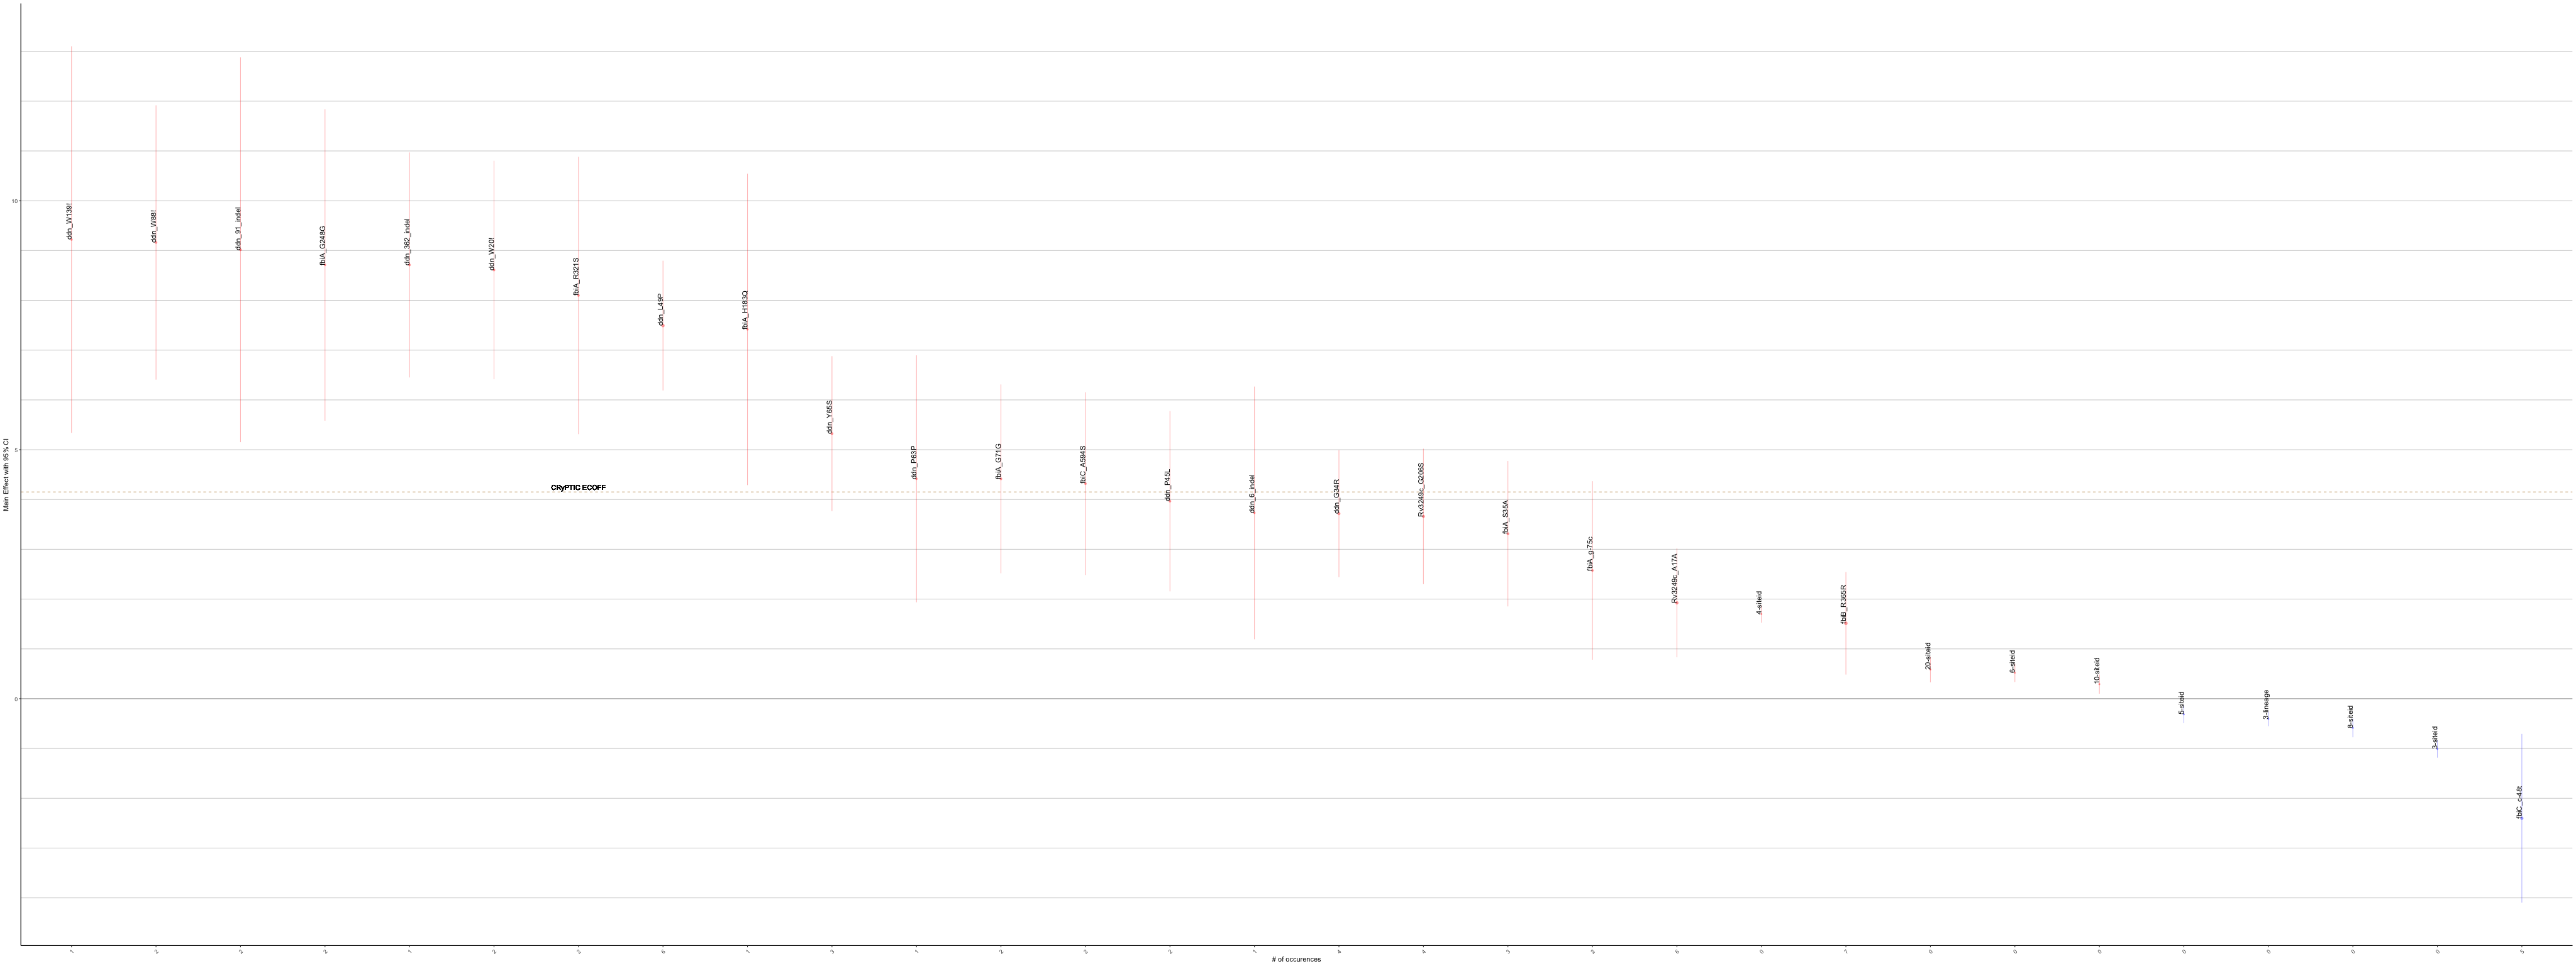

Source data for this figure (header and first rows):
MUTS, GENE, POSITION, COEF, SE, Z, P, COUNTS, corrected_se, other_se, ci_hi, ci_lo, BH_PVAL
ddn_a-99c, ddn, -99, 0.838, 0.7963, 1.052, 0.2926, 4, 1.561, 0.7566, 2.399, -0.7227, 0.9215
ddn_g-89c, ddn, -89, 0.1957, 0.9283, 0.2108, 0.833, 7, 1.819, 4.403, 2.015, -1.624, 0.9874
ddn_-80_indel, ddn, -80, -0.5582, 1.009, -0.5534, 0.58, 3, 1.977, 1.822, 1.419, -2.535, 0.9785
ddn_c-40t, ddn, -40, 0.3735, 0.8932, 0.4182, 0.6758, 2, 1.751, 2.136, 2.124, -1.377, 0.9785
ddn_g-26t, ddn, -26, -0.3342, 0.526, -0.6355, 0.5251, 8, 1.031, 0.8277, 0.6967, -1.365, 0.9785
ddn_c-24a, ddn, -24, -0.1743, 0.9575, -0.1821, 0.8555, 2, 1.877, 5.259, 1.702, -2.051, 0.9904
ddn_P2P, ddn, 2, 1.064, 0.7649, 1.391, 0.1641, 3, 1.499, 0.5497, 2.563, -0.4349, 0.8034
ddn_6_indel, ddn, 6, 3.731, 1.295, 2.882, 0.003949, 1, 2.537, 0.4491, 6.268, 1.194, 0.03623
ddn_W20!, ddn, 20, 8.609, 1.119, 7.69, 1.47e-14, 2, 2.194, 0.1456, 10.8, 6.414, 6.958e-13
ddn_R23W, ddn, 23, -0.6578, 0.8162, -0.8059, 0.4203, 4, 1.6, 1.013, 0.9419, -2.258, 0.9785
ddn_R30S, ddn, 30, -0.4472, 0.7617, -0.5871, 0.5571, 5, 1.493, 1.297, 1.046, -1.94, 0.9785
ddn_G34R, ddn, 34, 3.716, 0.6501, 5.716, 1.09e-08, 4, 1.274, 0.1137, 4.99, 2.442, 2.81418181818182e-07
ddn_P45L, ddn, 45, 3.966, 0.9239, 4.292, 1.77e-05, 2, 1.811, 0.2153, 5.776, 2.155, 0.0002094
ddn_L49P, ddn, 49, 7.492, 0.6648, 11.27, 0, 6, 1.303, 0.05898, 8.795, 6.189, 0
ddn_R54R, ddn, 54, 0.9582, 0.8947, 1.071, 0.2842, 2, 1.754, 0.8354, 2.712, -0.7954, 0.9215
ddn_T56T, ddn, 56, 0.06083, 0.6193, 0.09823, 0.9218, 6, 1.214, 6.305, 1.275, -1.153, 0.9904
ddn_T56A, ddn, 56, -2.113, 1.362, -1.551, 0.1208, 1, 2.67, 0.878, 0.5566, -4.783, 0.6862
ddn_P63P, ddn, 63, 4.416, 1.265, 3.49, 0.0004839, 1, 2.48, 0.3626, 6.896, 1.935, 0.005286
ddn_Y65S, ddn, 65, 5.323, 0.7936, 6.707, 1.99e-11, 3, 1.556, 0.1183, 6.878, 3.767, 7.0645e-10
ddn_D69D, ddn, 69, -0.9444, 1.595, -0.5921, 0.5538, 1, 3.126, 2.694, 2.182, -4.071, 0.9785
ddn_G70V, ddn, 70, -1.023, 1.503, -0.681, 0.4959, 2, 2.945, 2.207, 1.922, -3.969, 0.9785
ddn_R72Q, ddn, 72, 0.4036, 0.9213, 0.4381, 0.6613, 2, 1.806, 2.103, 2.209, -1.402, 0.9785
ddn_R72W, ddn, 72, -0.8107, 0.4568, -1.775, 0.07591, 9, 0.8953, 0.2573, 0.08453, -1.706, 0.5133
ddn_E83D, ddn, 83, -1.09, 0.9563, -1.14, 0.2544, 3, 1.874, 0.8391, 0.7845, -2.964, 0.9215
ddn_K84K, ddn, 84, -0.9176, 1.371, -0.6693, 0.5033, 4, 2.687, 2.048, 1.769, -3.605, 0.9785
ddn_W88!, ddn, 88, 9.162, 1.405, 6.519, 7.08e-11, 2, 2.755, 0.2156, 11.92, 6.407, 2.23413333333333e-09
ddn_91_indel, ddn, 91, 9.015, 1.971, 4.573, 4.81e-06, 2, 3.864, 0.4311, 12.88, 5.151, 6.78895238095238e-05
ddn_N91N, ddn, 91, -1.778, 1.596, -1.115, 0.265, 1, 3.127, 1.432, 1.349, -4.906, 0.9215
ddn_L126L, ddn, 126, -1.98, 1.939, -1.021, 0.3073, 1, 3.801, 1.9, 1.821, -5.781, 0.9215
ddn_W139!, ddn, 139, 9.22, 1.981, 4.655, 3.24e-06, 1, 3.882, 0.4255, 13.1, 5.338, 5.26977777777778e-05
ddn_362_indel, ddn, 362, 8.711, 1.153, 7.555, 4.17e-14, 2, 2.26, 0.1526, 10.97, 6.451, 1.69182857142857e-12
_cons, DRUG, 16, -7.211, 0.07736, -93.21, 0, 0, 0.1516, 0.0008299, -7.059, -7.362, 0
ns[cluster100]), DRUG, 17, 0.1041, 0.02489, 4.184, 2.86e-05, 0, 0.04878, 0.005948, 0.1529, 0.05535, 0.0003249
og2mic), DRUG, 18, 1.408, 0.03039, 46.31, 0, 0, 0.05957, 0.0006563, 1.467, 1.348, 0
fbiA_a-97t, fbiA, -97, -0.3092, 0.6597, -0.4687, 0.6393, 8, 1.293, 1.407, 0.9838, -1.602, 0.9785
fbiA_g-86c, fbiA, -86, 0.1386, 0.6166, 0.2248, 0.8221, 4, 1.209, 2.743, 1.347, -1.07, 0.9874
fbiA_g-81a, fbiA, -81, -0.3224, 1.361, -0.2369, 0.8128, 2, 2.667, 5.745, 2.345, -2.99, 0.9874
fbiA_g-75c, fbiA, -75, 2.575, 0.9145, 2.816, 0.004869, 2, 1.792, 0.3248, 4.367, 0.7825, 0.04321
fbiA_c-66t, fbiA, -66, -0.9176, 1.937, -0.4737, 0.6357, 1, 3.797, 4.09, 2.879, -4.714, 0.9785
fbiA_g-26a, fbiA, -26, 1.926, 0.9277, 2.076, 0.03785, 2, 1.818, 0.4468, 3.745, 0.1081, 0.2756
fbiA_L22V, fbiA, 22, 0.8009, 0.6578, 1.218, 0.2234, 4, 1.289, 0.5402, 2.09, -0.4883, 0.9215
fbiA_L25L, fbiA, 25, -2.302, 1.363, -1.69, 0.09112, 2, 2.671, 0.8066, 0.3686, -4.973, 0.5569
fbiA_Q27P, fbiA, 27, -0.6858, 1.151, -0.5958, 0.5513, 3, 2.256, 1.932, 1.57, -2.942, 0.9785
fbiA_S35A, fbiA, 35, 3.313, 0.7449, 4.447, 8.69e-06, 3, 1.46, 0.1675, 4.773, 1.853, 0.0001073
fbiA_A43A, fbiA, 43, 0.3556, 1.265, 0.2811, 0.7787, 5, 2.48, 4.502, 2.836, -2.125, 0.9852
fbiA_A43T, fbiA, 43, 0.3553, 1.038, 0.3423, 0.7321, 2, 2.035, 3.033, 2.39, -1.679, 0.9801
fbiA_G71G, fbiA, 71, 4.415, 0.9673, 4.564, 5.02e-06, 2, 1.896, 0.212, 6.311, 2.519, 6.78895238095238e-05
fbiA_Q90H, fbiA, 90, -1.096, 1.937, -0.566, 0.5714, 1, 3.796, 3.422, 2.7, -4.893, 0.9785
fbiA_L113L, fbiA, 113, 0.3973, 0.2753, 1.443, 0.1489, 47, 0.5395, 0.1907, 0.9368, -0.1422, 0.7691
fbiA_Q120R, fbiA, 120, 0.01281, 0.9877, 0.01297, 0.9897, 2, 1.936, 76.15, 1.949, -1.923, 0.9904
fbiA_I156I, fbiA, 156, 0.5376, 0.9932, 0.5413, 0.5883, 2, 1.947, 1.835, 2.484, -1.409, 0.9785
fbiA_R177H, fbiA, 177, 0.1104, 1.263, 0.0874, 0.9304, 1, 2.476, 14.45, 2.586, -2.365, 0.9904
fbiA_H183Q, fbiA, 183, 7.416, 1.595, 4.649, 3.34e-06, 1, 3.127, 0.3432, 10.54, 4.289, 5.26977777777778e-05
fbiA_S184T, fbiA, 184, 1.148, 1.243, 0.9232, 0.3559, 2, 2.437, 1.347, 3.585, -1.289, 0.9536
fbiA_V188F, fbiA, 188, 0.2946, 1.954, 0.1508, 0.8802, 1, 3.83, 12.96, 4.125, -3.536, 0.9904
fbiA_V188I, fbiA, 188, -0.6858, 0.6008, -1.141, 0.2537, 11, 1.178, 0.5264, 0.4918, -1.863, 0.9215
fbiA_A190T, fbiA, 190, -0.06949, 1.291, -0.05382, 0.9571, 2, 2.531, 23.99, 2.461, -2.6, 0.9904
fbiA_A199T, fbiA, 199, 1.25, 1.266, 0.9872, 0.3235, 1, 2.482, 1.283, 3.732, -1.232, 0.9327
fbiA_D205D, fbiA, 205, -0.3556, 0.8933, -0.398, 0.6906, 3, 1.751, 2.244, 1.395, -2.107, 0.9785
fbiA_A206T, fbiA, 206, -0.4348, 0.9875, -0.4404, 0.6597, 3, 1.935, 2.242, 1.501, -2.37, 0.9785
... 224 more rows
